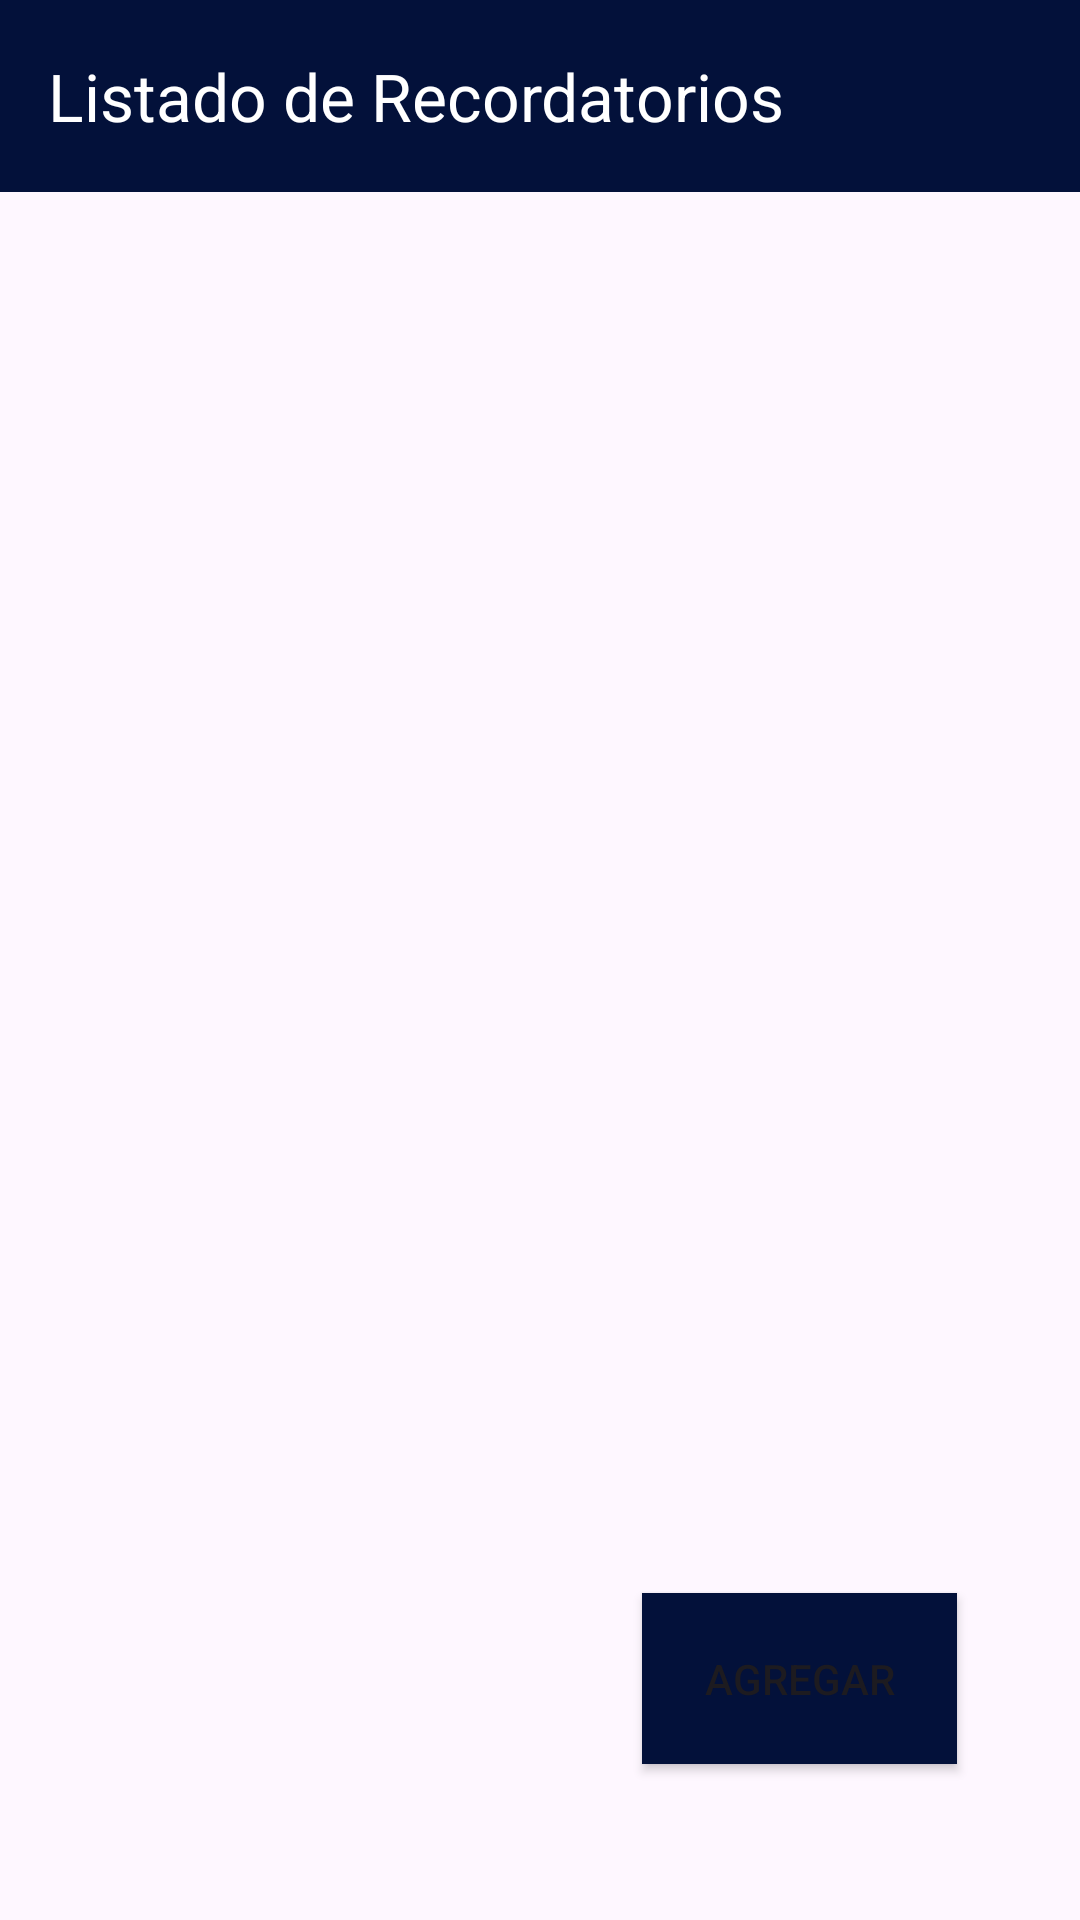

This screen was rendered from an Android layout file. Write that file and the resources it references.
<!-- AndroidManifest.xml: application theme Theme.GastosPersonales -->
<!-- res/layout/activity_recordatorio2.xml -->
<?xml version="1.0" encoding="utf-8"?>
<androidx.constraintlayout.widget.ConstraintLayout xmlns:android="http://schemas.android.com/apk/res/android"
    xmlns:app="http://schemas.android.com/apk/res-auto"
    xmlns:tools="http://schemas.android.com/tools"
    android:layout_width="match_parent"
    android:layout_height="match_parent"
    tools:context=".recordatorioActivity2">

    <Button
        android:id="@+id/btn_agregar_r"
        android:layout_width="105dp"
        android:layout_height="57dp"
        android:layout_marginStart="265dp"
        android:layout_marginEnd="41dp"
        android:layout_marginBottom="52dp"
        android:background="#03113A"
        android:text="@string/btn_agregar_r"
        android:textColorHighlight="#03113A"
        android:textColorLink="#03113A"
        app:layout_constraintBottom_toBottomOf="parent"
        app:layout_constraintEnd_toEndOf="parent"
        app:layout_constraintHorizontal_bias="1.0"
        app:layout_constraintStart_toStartOf="parent"
        app:titleTextColor="#FFFFFF"
        tools:ignore="MissingConstraints" />

    <com.google.android.material.appbar.MaterialToolbar
        android:id="@+id/recordatorioListToolbar"
        android:layout_width="match_parent"
        android:layout_height="wrap_content"
        android:background="#03113A"
        android:minHeight="?attr/actionBarSize"
        android:theme="?attr/actionBarTheme"
        app:layout_constraintEnd_toEndOf="parent"
        app:layout_constraintStart_toStartOf="parent"
        app:layout_constraintTop_toTopOf="parent"
        app:title="@string/app_title_r"
        app:titleTextColor="#FFFFFF"/>

    <androidx.constraintlayout.widget.Group
        android:id="@+id/group"
        android:layout_width="wrap_content"
        android:layout_height="wrap_content"
        app:constraint_referenced_ids="recordatorioListToolbar,listView" />

    <ListView
        android:id="@+id/listView"
        android:layout_width="412dp"
        android:layout_height="516dp"
        app:layout_constraintEnd_toEndOf="parent"
        app:layout_constraintHorizontal_bias="0.0"
        app:layout_constraintStart_toStartOf="parent"
        app:layout_constraintTop_toBottomOf="@+id/recordatorioListToolbar"/>

</androidx.constraintlayout.widget.ConstraintLayout>
<!-- resources referenced by this layout -->
<resources>
  <string name="app_title_r">Listado de Recordatorios</string>
  <string name="btn_agregar_r">Agregar</string>
  <style name="Theme.GastosPersonales" parent="Base.Theme.GastosPersonales" />
  <style name="Base.Theme.GastosPersonales" parent="Theme.Material3.DayNight.NoActionBar">
          
          
      </style>
</resources>
